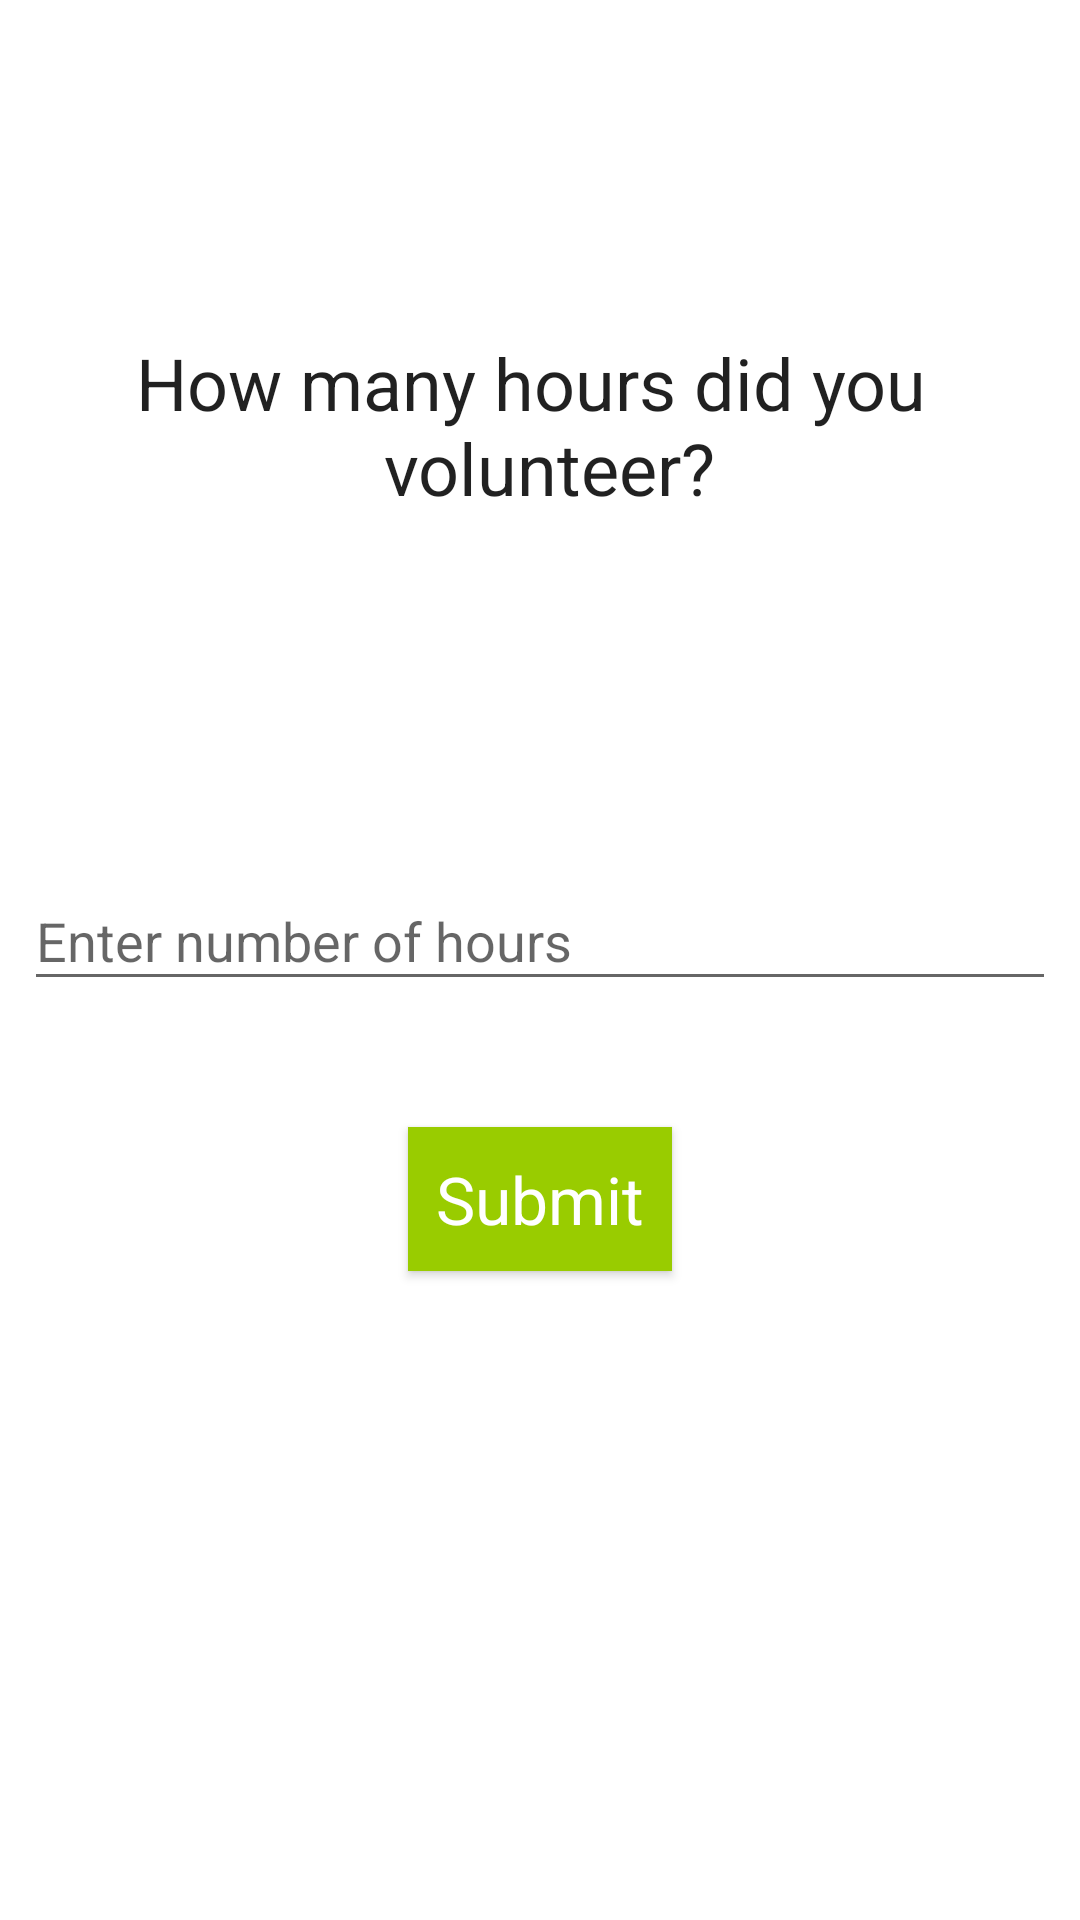

Produce the Android XML layout that renders to this screen, including the resource entries it uses.
<!-- AndroidManifest.xml: application theme MyTheme -->
<!-- res/layout/volunteer.xml -->
<?xml version="1.0" encoding="utf-8"?>
<android.support.constraint.ConstraintLayout xmlns:android="http://schemas.android.com/apk/res/android"
    xmlns:app="http://schemas.android.com/apk/res-auto"
    xmlns:tools="http://schemas.android.com/tools"
    android:layout_width="match_parent"
    android:layout_height="match_parent"
    android:background="#FFFFFF">

    <TextView
        android:id="@+id/textView2"
        android:layout_width="337dp"
        android:layout_height="62dp"
        android:layout_marginBottom="50dp"
        android:layout_marginEnd="8dp"
        android:layout_marginStart="8dp"
        android:layout_marginTop="103dp"
        android:textAlignment="center"
        android:text="@string/volunteer"
        android:textAppearance="@style/TextAppearance.AppCompat.Headline"
        app:layout_constraintBottom_toTopOf="@+id/textInputLayout2"
        app:layout_constraintEnd_toEndOf="parent"
        app:layout_constraintStart_toStartOf="parent"
        app:layout_constraintTop_toTopOf="parent" />

    <android.support.design.widget.TextInputLayout
        android:id="@+id/textInputLayout2"
        android:layout_width="0dp"
        android:layout_height="wrap_content"
        android:layout_marginBottom="298dp"
        android:layout_marginEnd="8dp"
        android:layout_marginStart="8dp"
        android:layout_marginTop="50dp"
        app:layout_constraintBottom_toBottomOf="parent"
        app:layout_constraintEnd_toEndOf="parent"
        app:layout_constraintStart_toStartOf="parent"
        app:layout_constraintTop_toBottomOf="@+id/textView2">

        <android.support.design.widget.TextInputEditText
            android:layout_width="match_parent"
            android:layout_height="wrap_content"
            android:id="@+id/text_volunteer"
            android:inputType="number"
            android:hint="@string/enterVolunteer" />
    </android.support.design.widget.TextInputLayout>

    <Button
        android:id="@+id/submit_volunteer"
        android:layout_width="wrap_content"
        android:layout_height="wrap_content"
        android:layout_marginTop="42dp"
        android:background="@android:color/holo_green_light"
        android:text="@string/submit"
        android:textAppearance="@android:style/TextAppearance.Holo.Large.Inverse"
        app:layout_constraintEnd_toEndOf="parent"
        app:layout_constraintStart_toStartOf="parent"
        app:layout_constraintTop_toBottomOf="@+id/textInputLayout2" />
</android.support.constraint.ConstraintLayout>
<!-- resources referenced by this layout -->
<resources>
  <string name="enterVolunteer">Enter number of hours</string>
  <string name="submit">"Submit"</string>
  <string name="volunteer">"How many hours did you \n volunteer?"</string>
  <style name="MyTheme" parent="Base.MyTheme" />
  <style name="Base.MyTheme" parent="Theme.AppCompat.DayNight.NoActionBar">
          <item name="colorPrimary">@color/colorPrimary</item>
          <item name="colorPrimaryDark">@color/colorPrimaryDark</item>
          <item name="colorAccent">@color/colorAccent</item>
          <item name="windowActionBar">false</item>
          <item name="windowActionBarOverlay">false</item>
          <item name="windowNoTitle">true</item>
          <item name="android:windowBackground">@color/bg_light</item>
      </style>
  <color name="colorPrimary">#3F51B5</color>
  <color name="colorPrimaryDark">#303F9F</color>
  <color name="colorAccent">#FF4081</color>
  <color name="bg_light">#fafafa</color>
</resources>
